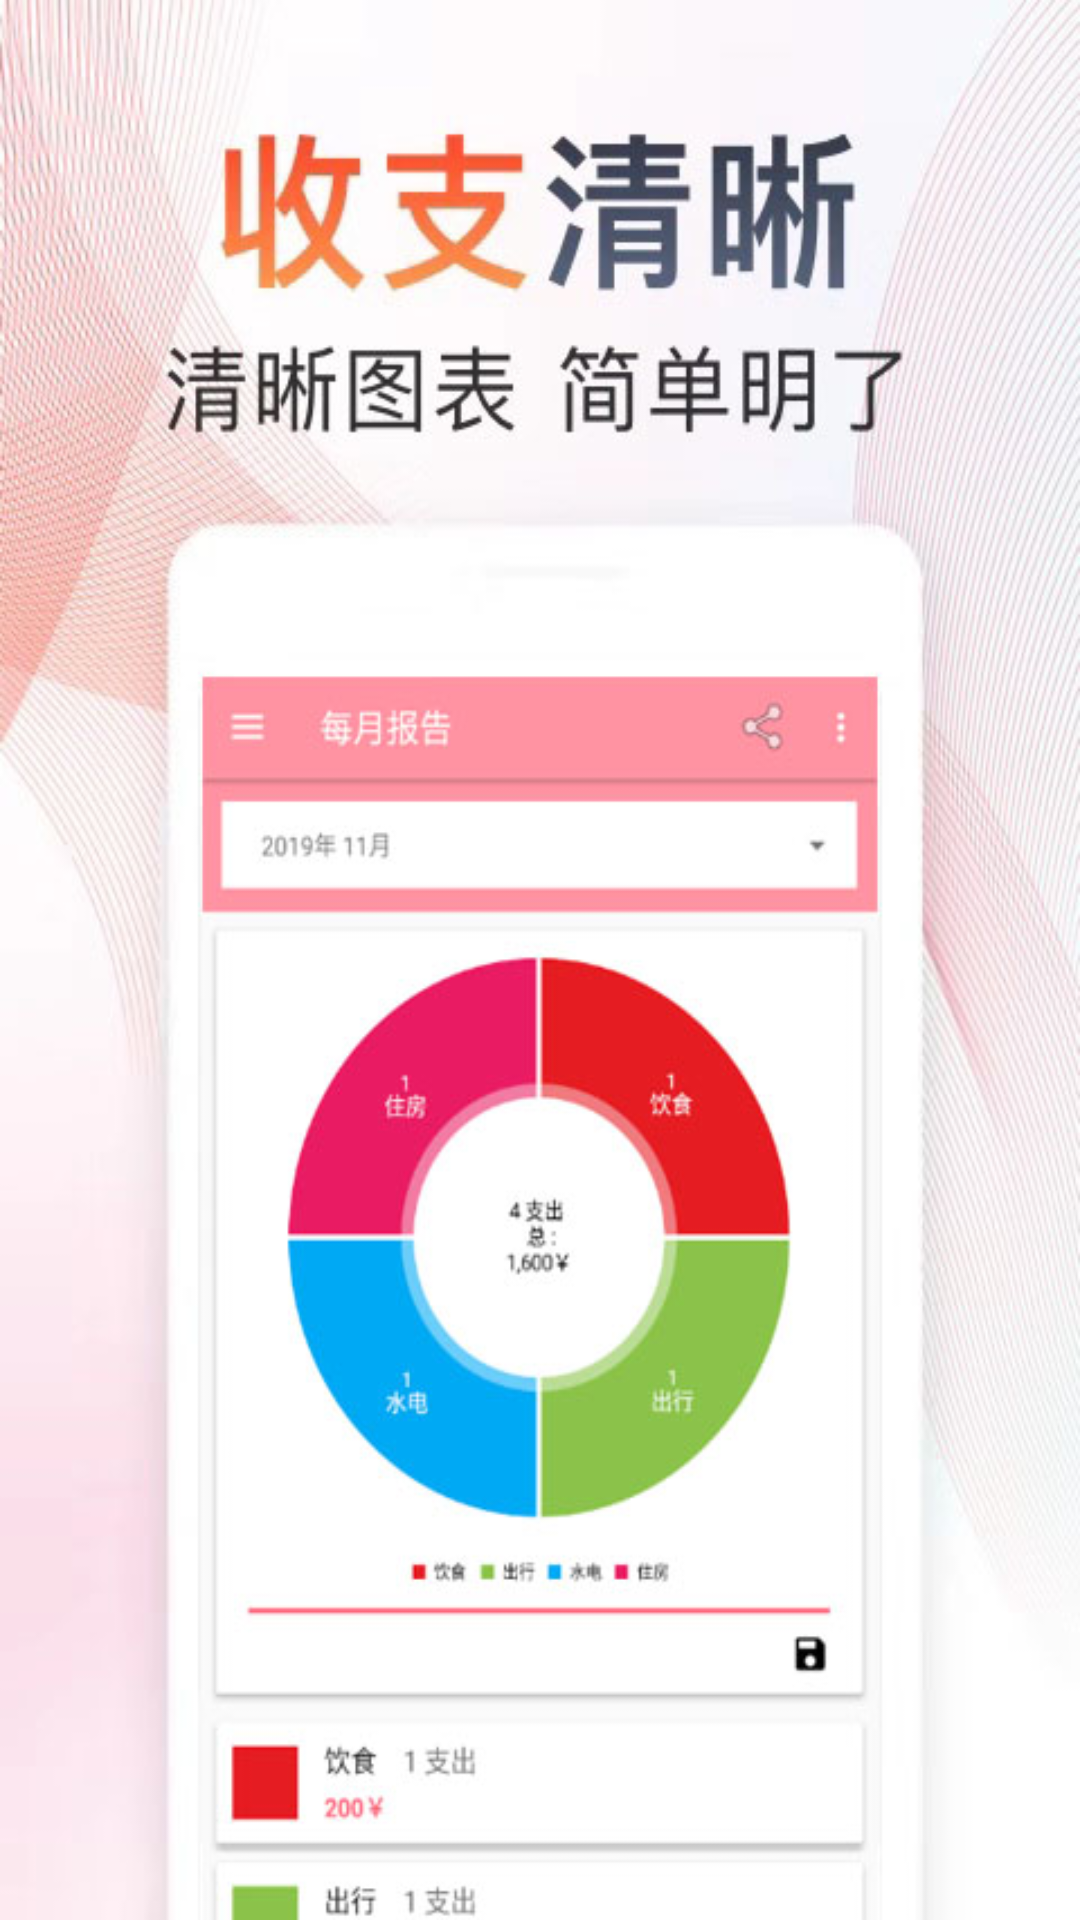

Produce the Android XML layout that renders to this screen, including the resource entries it uses.
<!-- AndroidManifest.xml: application theme AppTheme -->
<!-- res/layout/activity_welcome_3.xml -->
<?xml version="1.0" encoding="utf-8"?>
<android.support.constraint.ConstraintLayout xmlns:android="http://schemas.android.com/apk/res/android"
    xmlns:app="http://schemas.android.com/apk/res-auto"
    xmlns:tools="http://schemas.android.com/tools"
    android:layout_width="match_parent"
    android:layout_height="match_parent"
    android:background="@drawable/welcome_imgg"
    tools:context="com.it.girlaccount.test.welcome_3">

</android.support.constraint.ConstraintLayout>
<!-- resources referenced by this layout -->
<resources>
  <!-- drawable welcome_imgg: jpg bitmap (drawable-xxxhdpi, 84290 bytes) -->
  <style name="AppTheme" parent="Theme.AppCompat.Light.DarkActionBar">
          
          <item name="colorPrimary">@color/colorPrimary</item>
          <item name="colorPrimaryDark">@color/colorPrimaryDark</item>
          <item name="colorAccent">@color/colorAccent</item>
      </style>
  <color name="colorPrimary">#ff93a2</color>
  <color name="colorPrimaryDark">#ff93a2</color>
  <color name="colorAccent">#ff6379</color>
</resources>
